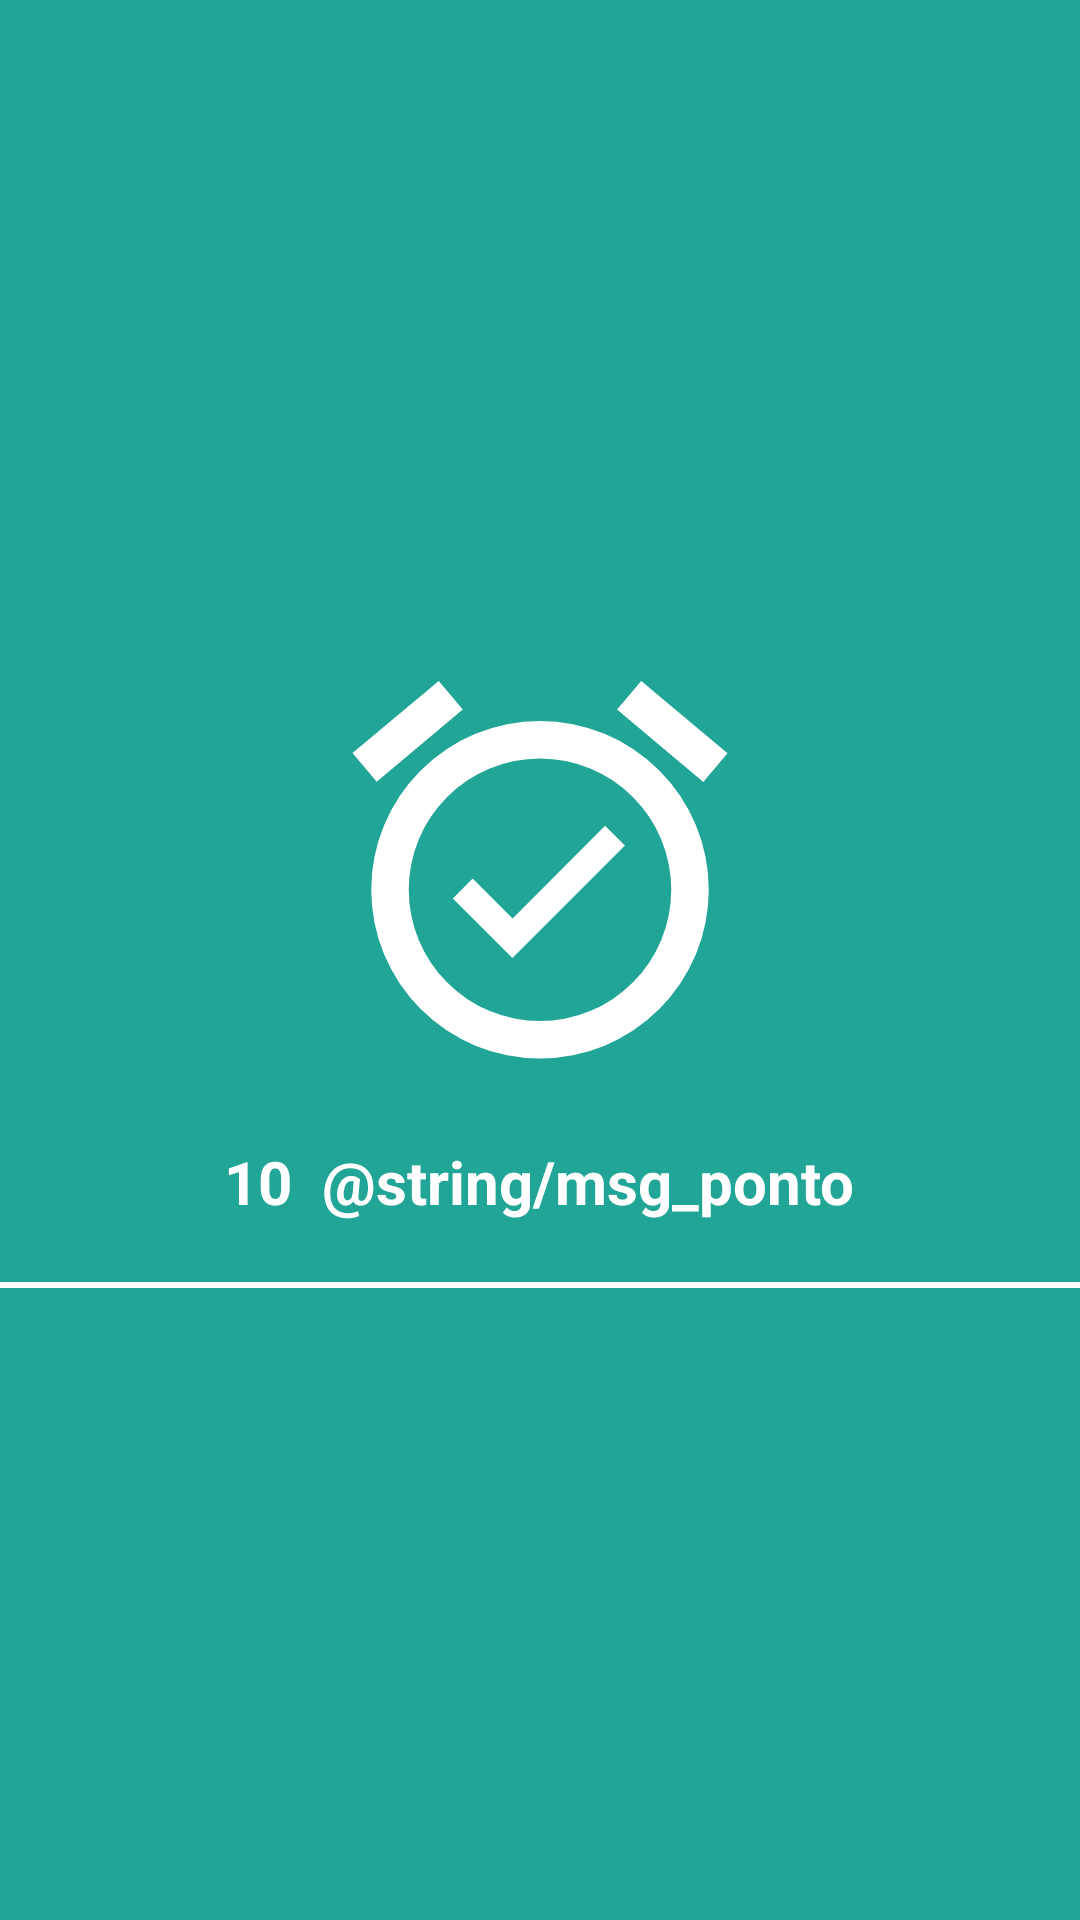

Produce the Android XML layout that renders to this screen, including the resource entries it uses.
<!-- AndroidManifest.xml: application theme AppTheme -->
<!-- res/layout/alert_desafio.xml -->
<?xml version="1.0" encoding="utf-8"?>
<LinearLayout xmlns:android="http://schemas.android.com/apk/res/android"
    android:layout_width="match_parent"
    android:layout_height="match_parent"
    android:background="#d9009988"
    android:gravity="center"
    android:orientation="vertical">

    <ImageView
        android:id="@+id/imvFim"
        android:layout_width="wrap_content"
        android:layout_height="wrap_content"
        android:layout_margin="5dp"
        android:src="@drawable/fim_dialog" />

    <TextView
        android:id="@+id/txtNovoRecorde"
        android:layout_width="wrap_content"
        android:layout_height="0dp"
        android:text="@string/msg_novo_recorde"
        android:textColor="#fff"
        android:textSize="20sp"
        android:textStyle="bold" />

    <LinearLayout
        android:layout_width="match_parent"
        android:layout_height="wrap_content"
        android:layout_margin="10dp"
        android:orientation="horizontal"
        android:gravity="center">

        <TextView
            android:id="@+id/txtTempoDialog"
            android:layout_width="wrap_content"
            android:layout_height="wrap_content"
            android:text="10"
            android:textColor="#fff"
            android:textSize="20sp"
            android:textStyle="bold"
            />

        <TextView
            android:layout_marginLeft="10dp"
            android:layout_width="wrap_content"
            android:layout_height="wrap_content"
            android:text="@string/msg_ponto"
            android:textColor="#fff"
            android:textSize="20sp"
            android:textStyle="bold" />

    </LinearLayout>

    <TextView
        android:layout_width="match_parent"
        android:layout_height="2dp"
        android:layout_marginTop="10dp"
        android:background="#fff" />

</LinearLayout>
<!-- resources referenced by this layout -->
<resources>
  <!-- drawable fim_dialog (drawable) -->
  <vector xmlns:android="http://schemas.android.com/apk/res/android"
      android:height="150dp"
      android:width="150dp"
      android:viewportWidth="24"
      android:viewportHeight="24">
      <path android:fillColor="#fff" android:pathData="M10.54,14.53L8.41,12.4L7.35,13.46L10.53,16.64L16.53,10.64L15.47,9.58L10.54,14.53M12,20A7,7 0 0,1 5,13A7,7 0 0,1 12,6A7,7 0 0,1 19,13A7,7 0 0,1 12,20M12,4A9,9 0 0,0 3,13A9,9 0 0,0 12,22A9,9 0 0,0 21,13A9,9 0 0,0 12,4M7.88,3.39L6.6,1.86L2,5.71L3.29,7.24L7.88,3.39M22,5.72L17.4,1.86L16.11,3.39L20.71,7.25L22,5.72Z" />
  </vector>
  <string name="msg_novo_recorde">New Record</string>
  <string name="msg_ponto">points</string>
  <style name="AppTheme" parent="Theme.AppCompat.Light.DarkActionBar">
          
          <item name="colorPrimary">@color/colorPrimary</item>
          <item name="colorPrimaryDark">@color/colorPrimaryDark</item>
          <item name="colorAccent">@color/colorAccent</item>
          <item name="android:colorBackground">@color/corFundo</item>
      </style>
  <color name="colorPrimary">#00796B</color>
  <color name="colorPrimaryDark">#00796B</color>
  <color name="colorAccent">#00796B</color>
  <color name="corFundo">#e1eceb</color>
</resources>
